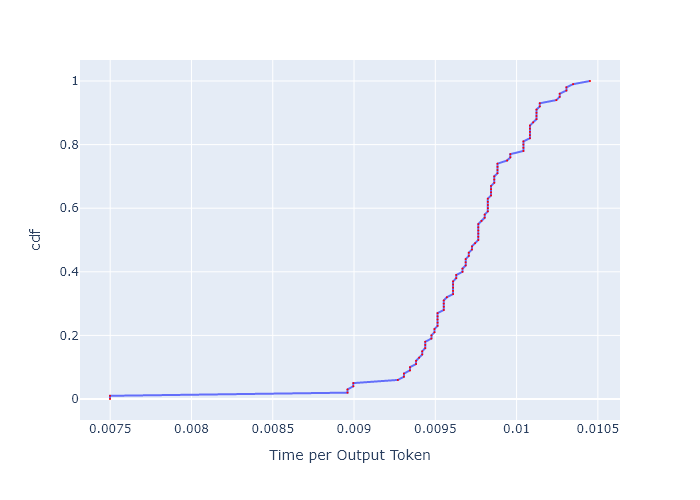

Source data for this figure (header and first rows):
, cdf, Time per Output Token
0, 0.0, 0.007499
1, 0.01, 0.007499
2, 0.02, 0.00896
3, 0.03, 0.00896
4, 0.04, 0.008996
5, 0.05, 0.008996
6, 0.06, 0.00927
7, 0.07, 0.009307
8, 0.08, 0.009307
9, 0.09, 0.009344
10, 0.1, 0.009344
11, 0.11, 0.009382
12, 0.12, 0.009382
13, 0.13, 0.0094
14, 0.14, 0.009419
15, 0.15, 0.009419
16, 0.16, 0.009438
17, 0.17, 0.009438
18, 0.18, 0.009438
19, 0.19, 0.009476
20, 0.2, 0.009476
21, 0.21, 0.009495
22, 0.22, 0.009495
23, 0.23, 0.009514
24, 0.24, 0.009514
25, 0.25, 0.009514
26, 0.26, 0.009514
27, 0.27, 0.009514
28, 0.28, 0.009552
29, 0.29, 0.009552
30, 0.3, 0.009552
31, 0.31, 0.009552
32, 0.32, 0.009571
33, 0.33, 0.00961
34, 0.34, 0.00961
35, 0.35, 0.00961
36, 0.36, 0.00961
37, 0.37, 0.00961
38, 0.38, 0.009629
39, 0.39, 0.009629
40, 0.4, 0.009667
41, 0.41, 0.009667
42, 0.42, 0.009687
43, 0.43, 0.009687
44, 0.44, 0.009687
45, 0.45, 0.009706
46, 0.46, 0.009706
47, 0.47, 0.009726
48, 0.48, 0.009726
49, 0.49, 0.009745
50, 0.5, 0.009764
51, 0.51, 0.009764
52, 0.52, 0.009764
53, 0.53, 0.009764
54, 0.54, 0.009764
55, 0.55, 0.009764
56, 0.56, 0.009784
57, 0.57, 0.009804
58, 0.58, 0.009804
59, 0.59, 0.009823
... 41 more rows
